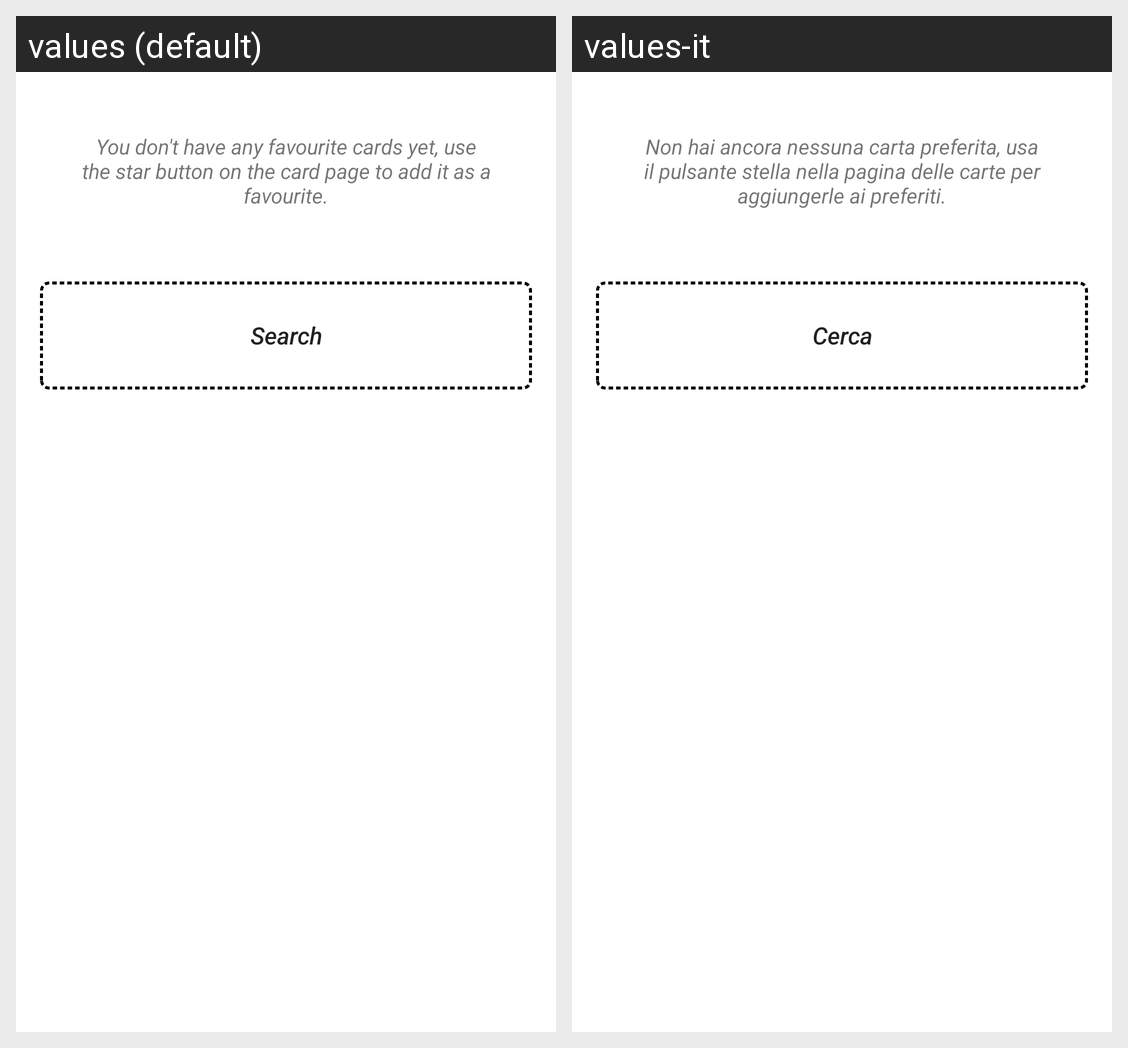

This grid shows one Android layout under two languages. Give, for every string resource on the screen, its name, the default text and each shown locale's text.
Android screen res/layout/saved_cards_empty.xml rendered under 2 locales, left to right: values (default), values-it. Device: Nexus 5 (rendered at 1080×1920; each locale shown at half size, 540×960, under a caption strip naming it); theme Theme.MaterialComponents.DayNight.NoActionBar.
Strings drawn on this screen, with the default value and each locale's value (text and hints the layout hard-codes, and strings that could not be matched under every locale, appear in the picture but are not listed):

empty_saved
  values: You don't have any favourite cards yet, use the star button on the card page to add it as a favourite.
  values-it: Non hai ancora nessuna carta preferita, usa il pulsante stella nella pagina delle carte per aggiungerle ai preferiti.

action_search
  values: Search
  values-it: Cerca
